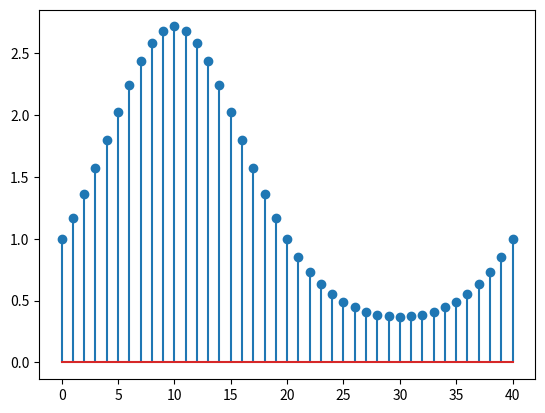

Source code (Python):














import matplotlib.pyplot as plt
import numpy as np

x = np.linspace(0.0, 2 * np.pi, 41)
print(x)

y = np.exp(np.sin(x))
print (y)

plt.stem(y)
plt.show()

